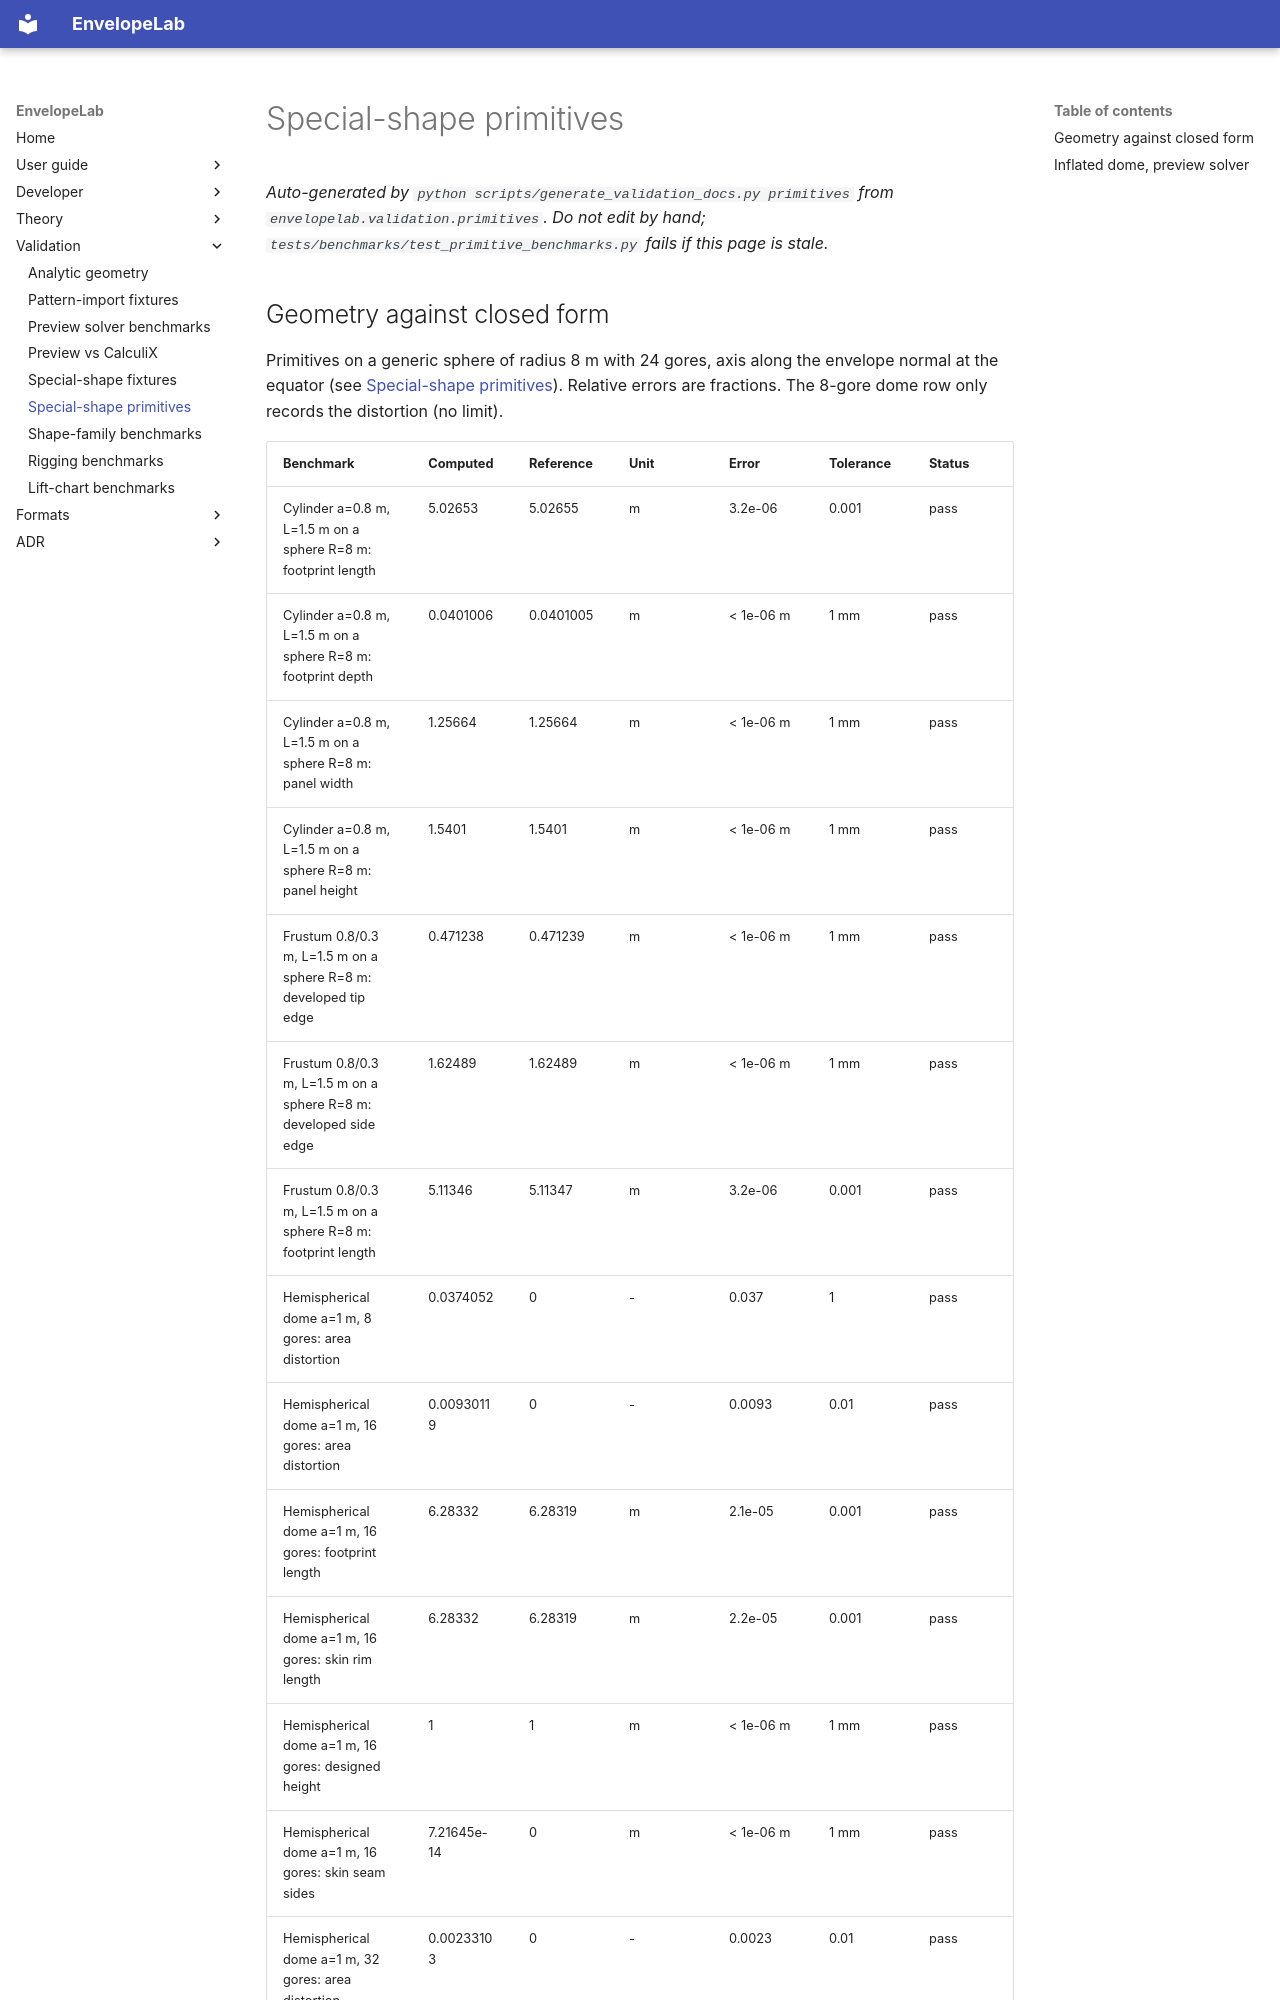

repository: ekoenig4/EnvelopeLab · page: validation/special-shape-primitives/index.html · generator: mkdocs

# Special-shape primitives

_Auto-generated by `python scripts/generate_validation_docs.py primitives` from `envelopelab.validation.primitives`. Do not edit by hand; `tests/benchmarks/test_primitive_benchmarks.py` fails if this page is stale._
